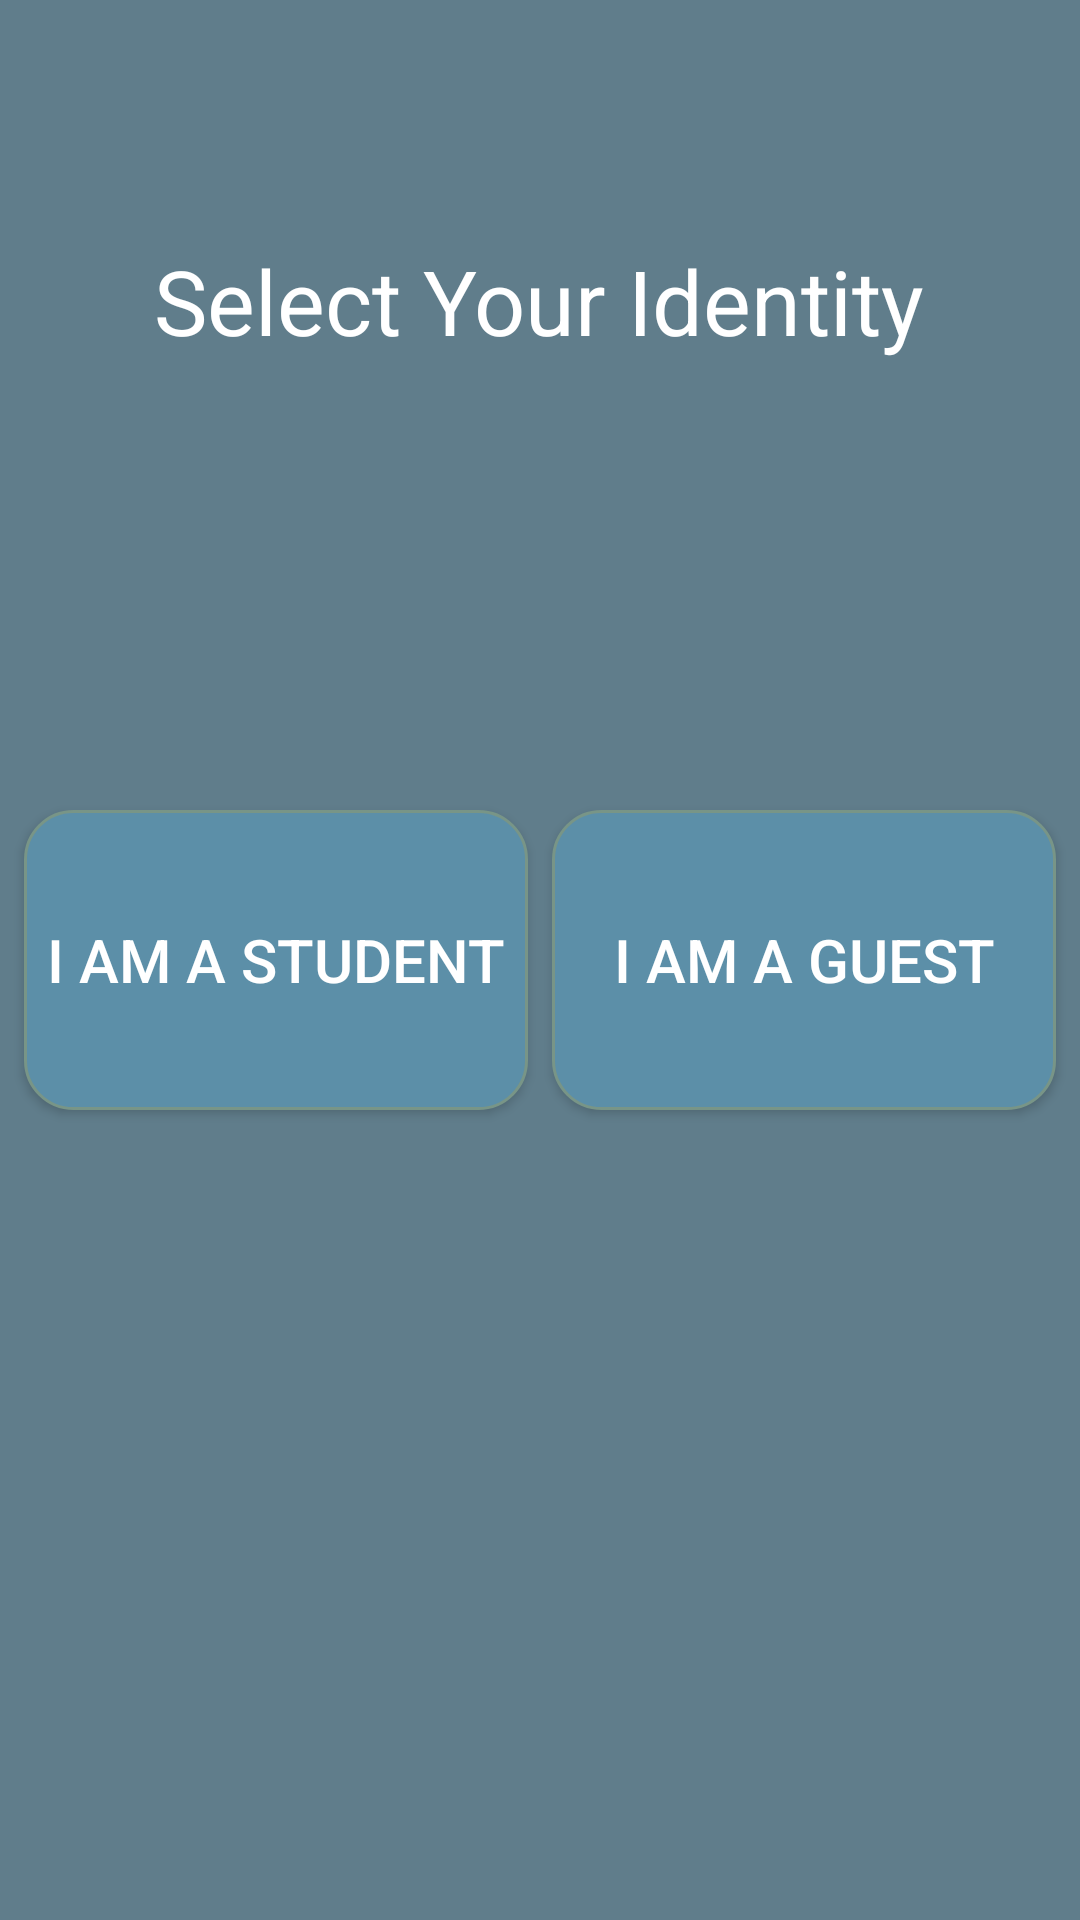

Write the Android layout XML for this screen, with the resource values it uses.
<!-- AndroidManifest.xml: application theme Theme.BookHouse -->
<!-- res/layout/activity_user_or_guest.xml -->
<?xml version="1.0" encoding="utf-8"?>
<androidx.constraintlayout.widget.ConstraintLayout xmlns:android="http://schemas.android.com/apk/res/android"
    xmlns:app="http://schemas.android.com/apk/res-auto"
    xmlns:tools="http://schemas.android.com/tools"
    android:layout_width="match_parent"
    android:layout_height="match_parent"
    android:background="#607D8B"
    tools:context=".UserOrGuest">

    <Button
        android:id="@+id/student"
        android:layout_width="0dp"
        android:layout_height="100dp"
        android:layout_marginStart="8dp"
        android:layout_marginEnd="8dp"
        android:background="@drawable/rippleeffectforbtn"
        android:text="I AM A STUDENT"
        android:textColor="@color/white"
        android:textSize="20sp"
        app:layout_constraintBottom_toBottomOf="parent"
        app:layout_constraintEnd_toStartOf="@+id/guest"
        app:layout_constraintHorizontal_bias="0.5"
        app:layout_constraintStart_toStartOf="parent"
        app:layout_constraintTop_toTopOf="parent" />

    <Button
        android:id="@+id/guest"
        android:layout_width="0dp"
        android:layout_height="100dp"
        android:layout_marginEnd="8dp"
        android:background="@drawable/rippleeffectforbtn"
        android:text="I AM A GUEST"
        android:textColor="@color/white"
        android:textSize="20sp"
        app:layout_constraintBottom_toBottomOf="@+id/student"
        app:layout_constraintEnd_toEndOf="parent"
        app:layout_constraintHorizontal_bias="0.5"
        app:layout_constraintStart_toEndOf="@+id/student"
        app:layout_constraintTop_toTopOf="@+id/student" />

    <TextView
        android:id="@+id/textView2"
        android:layout_width="wrap_content"
        android:layout_height="wrap_content"
        android:layout_marginTop="80dp"
        android:text="Select Your Identity"
        android:textColor="@color/white"
        android:textSize="30sp"
        app:layout_constraintEnd_toEndOf="parent"
        app:layout_constraintHorizontal_bias="0.497"
        app:layout_constraintStart_toStartOf="parent"
        app:layout_constraintTop_toTopOf="parent" />
</androidx.constraintlayout.widget.ConstraintLayout>
<!-- resources referenced by this layout -->
<resources>
  <color name="white">#FFFFFFFF</color>
  <!-- drawable rippleeffectforbtn (drawable) -->
  <?xml version="1.0" encoding="utf-8"?>
  <ripple xmlns:android="http://schemas.android.com/apk/res/android"
      android:color="@color/white">
      <item>
          <shape android:shape="rectangle">
              <solid android:color="@color/ripplebtn1"/>
              <corners android:radius="16dp"/>
              <stroke android:color="@color/ripplebtn2" android:width="1dp"/>
          </shape>
      </item>
  </ripple>
  <style name="Theme.BookHouse" parent="Theme.AppCompat.Light.NoActionBar">
          
          <item name="colorPrimary">#9E9E9E</item>
          <item name="colorPrimaryVariant">#616161</item>
          <item name="colorOnPrimary">@color/white</item>
          
          <item name="colorSecondary">@color/teal_200</item>
          <item name="colorSecondaryVariant">@color/teal_700</item>
          <item name="colorOnSecondary">@color/black</item>
          
          <item name="android:statusBarColor" tools:targetApi="l">?attr/colorPrimaryVariant</item>
          
      </style>
  <color name="ripplebtn1">#5C8FA8</color>
  <color name="ripplebtn2">#789587</color>
  <color name="teal_200">#FF03DAC5</color>
  <color name="teal_700">#FF018786</color>
  <color name="black">#FF000000</color>
</resources>
